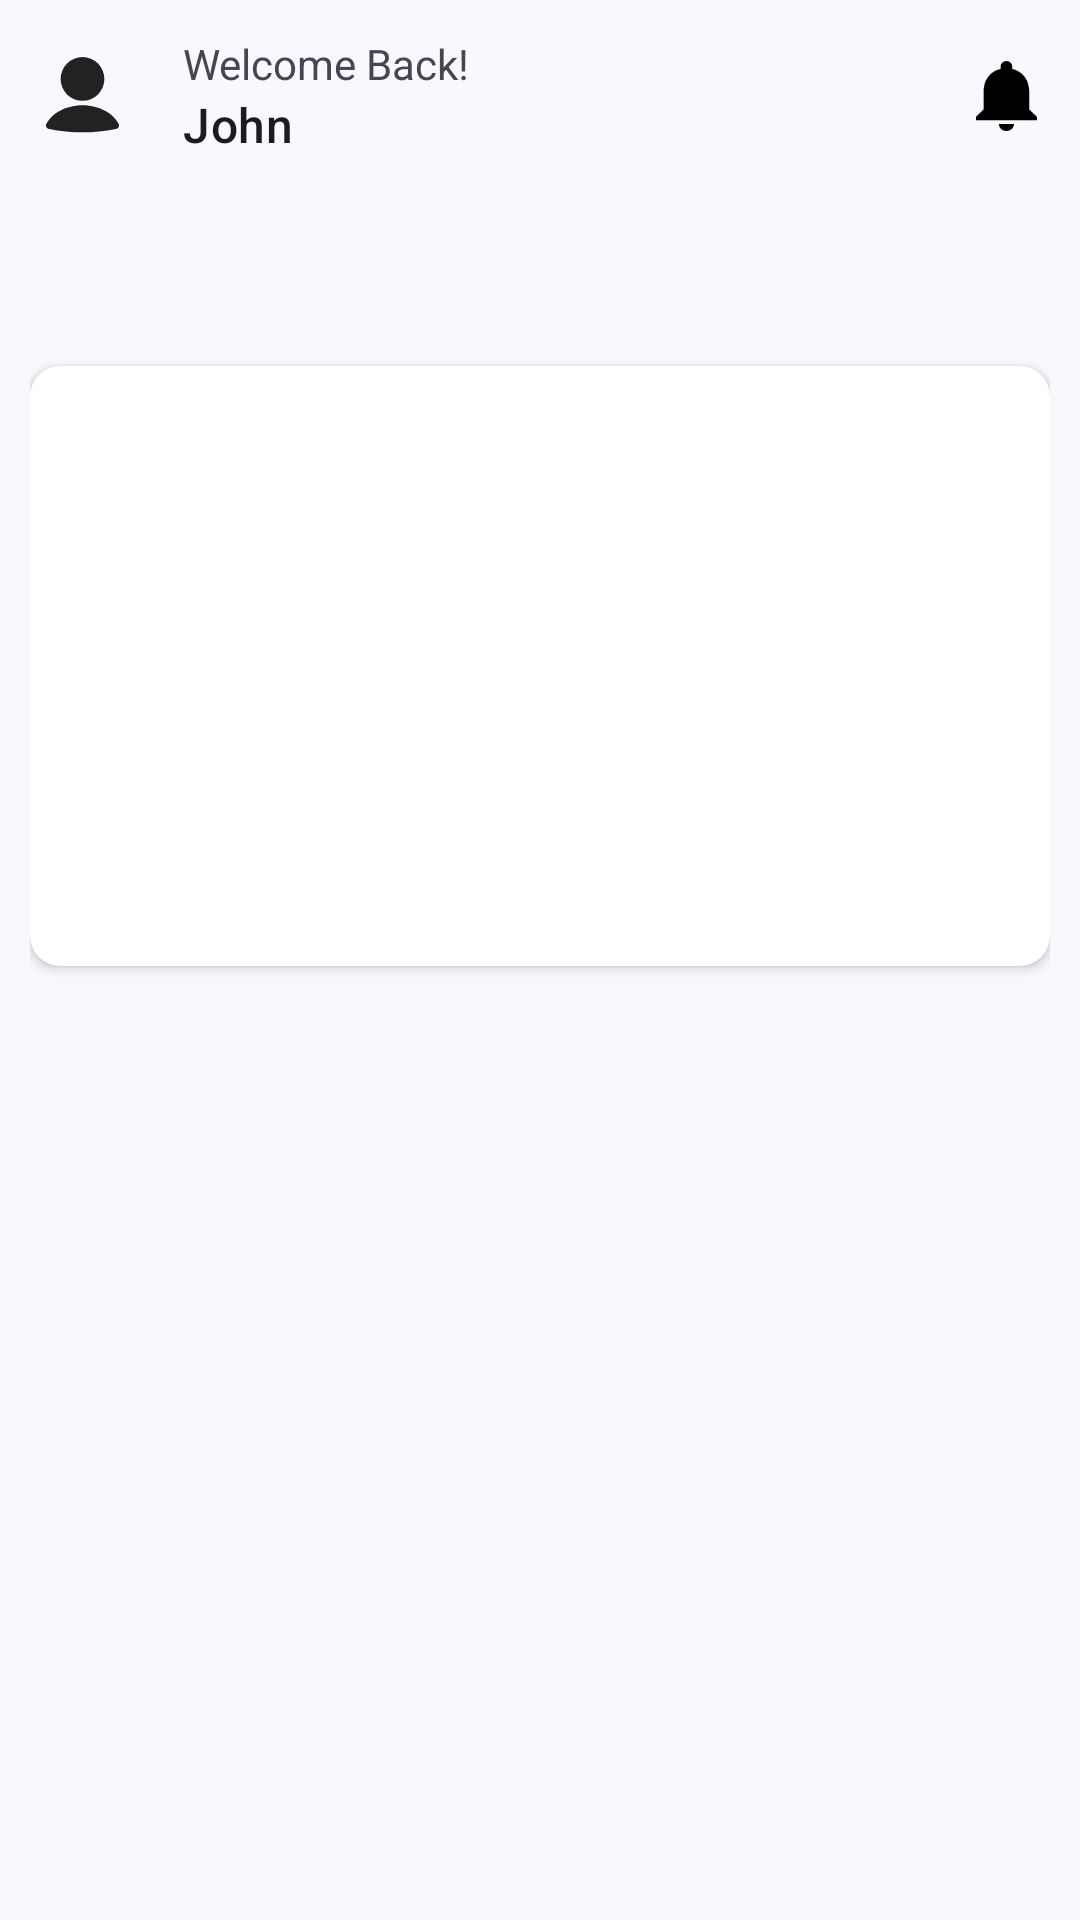

Produce the Android XML layout that renders to this screen, including the resource entries it uses.
<!-- AndroidManifest.xml: application theme Theme.example -->
<!-- res/layout/activity_article_detail.xml -->
<?xml version="1.0" encoding="utf-8"?>
<androidx.constraintlayout.widget.ConstraintLayout xmlns:android="http://schemas.android.com/apk/res/android"
    xmlns:app="http://schemas.android.com/apk/res-auto"
    xmlns:tools="http://schemas.android.com/tools"
    android:id="@+id/main"
    android:layout_width="match_parent"
    android:layout_height="match_parent"
    tools:context=".ui.articledetail.ArticleDetailActivity">

    <include
        android:id="@+id/included_toolbar_main"
        layout="@layout/toolbar_main" />


    <androidx.core.widget.NestedScrollView
        android:layout_width="match_parent"
        android:layout_height="0dp"
        android:fillViewport="true"
        app:layout_constraintBottom_toBottomOf="parent"
        app:layout_constraintTop_toTopOf="parent">


        <androidx.constraintlayout.widget.ConstraintLayout
            android:layout_width="match_parent"
            android:layout_height="wrap_content"
            android:layout_marginHorizontal="10dp">


            <TextView
                android:id="@+id/tv_author_name"
                android:layout_width="match_parent"
                android:layout_height="wrap_content"
                android:layout_marginTop="10dp"
                android:fontFamily="@font/inter_regular"
                app:layout_constraintTop_toTopOf="@+id/guideline3"
                tools:text="Author name" />

            <TextView
                android:id="@+id/tv_source_name"
                android:layout_width="match_parent"
                android:layout_height="wrap_content"
                android:fontFamily="@font/inter_regular"
                app:layout_constraintTop_toBottomOf="@+id/tv_author_name"
                tools:text="Source Name" />

            <androidx.cardview.widget.CardView
                android:id="@+id/card_article_detail"
                android:layout_width="match_parent"
                android:layout_height="200dp"
                android:layout_marginVertical="10dp"
                app:cardCornerRadius="10dp"
                app:layout_constraintEnd_toEndOf="parent"
                app:layout_constraintStart_toStartOf="parent"
                app:layout_constraintTop_toBottomOf="@+id/tv_source_name">

                <ImageView
                    android:id="@+id/iv_article_image_detail"
                    android:layout_width="match_parent"
                    android:layout_height="200dp"
                    android:contentDescription="@string/article_full_image"
                    android:scaleType="centerCrop" />

            </androidx.cardview.widget.CardView>

            <TextView
                android:id="@+id/tv_article_title_detail"
                android:layout_width="match_parent"
                android:layout_height="wrap_content"
                android:layout_marginTop="20dp"
                android:fontFamily="@font/inter_bold"
                android:textSize="16sp"
                app:layout_constraintTop_toBottomOf="@+id/card_article_detail"
                tools:text="Title News/Article Here" />

            <TextView
                android:id="@+id/tv_article_content_detail"
                android:layout_width="match_parent"
                android:layout_height="wrap_content"
                app:layout_constraintTop_toBottomOf="@+id/tv_article_title_detail"
                tools:text="@string/lorem" />


            <androidx.constraintlayout.widget.Guideline
                android:id="@+id/guideline3"
                android:layout_width="wrap_content"
                android:layout_height="wrap_content"
                android:orientation="horizontal"
                app:layout_constraintGuide_percent="0.1" />

        </androidx.constraintlayout.widget.ConstraintLayout>

    </androidx.core.widget.NestedScrollView>


</androidx.constraintlayout.widget.ConstraintLayout>
<!-- res/layout/toolbar_main.xml (included above) -->
<?xml version="1.0" encoding="utf-8"?>
<com.google.android.material.appbar.AppBarLayout xmlns:android="http://schemas.android.com/apk/res/android"
    xmlns:app="http://schemas.android.com/apk/res-auto"
    xmlns:tools="http://schemas.android.com/tools"
    android:id="@+id/appbarlayout_main_wrapper"
    android:layout_width="match_parent"
    android:layout_height="wrap_content">

    <androidx.constraintlayout.widget.ConstraintLayout
        android:layout_width="match_parent"
        android:layout_height="match_parent">

        <ImageView
            android:id="@+id/imageView_navigation_and_avatar"
            android:layout_width="35dp"
            android:layout_height="35dp"
            android:layout_marginStart="10dp"
            android:src="@drawable/ic_user_fill"
            app:layout_constraintBottom_toBottomOf="parent"
            app:layout_constraintStart_toStartOf="parent"
            app:layout_constraintTop_toTopOf="parent" />


        <com.google.android.material.appbar.MaterialToolbar
            android:id="@+id/tollbar_main"
            style="@style/ThemeOverlay.MaterialComponents.Toolbar.Surface"
            android:layout_width="0dp"
            android:layout_height="wrap_content"
            app:layout_constraintEnd_toEndOf="parent"
            app:layout_constraintStart_toEndOf="@+id/imageView_navigation_and_avatar"
            app:layout_constraintTop_toTopOf="parent"
            app:menu="@menu/menu_toolbar_main"
            app:title="@string/welcome_back"
            app:titleTextAppearance="@style/TextAppearance.AppCompat.Small"
            tools:subtitle="John">

        </com.google.android.material.appbar.MaterialToolbar>

        <androidx.cardview.widget.CardView
            android:id="@+id/CardView_notication_indicator"
            android:layout_width="wrap_content"
            android:layout_height="wrap_content"
            android:layout_marginTop="5dp"
            android:visibility="gone"
            app:cardBackgroundColor="@color/md_theme_error"
            app:cardCornerRadius="9990dp"
            app:layout_constraintEnd_toEndOf="parent"
            app:layout_constraintTop_toTopOf="parent"
            tools:visibility="visible">

            <TextView
                android:id="@+id/TextView_total_notification"
                android:layout_width="wrap_content"
                android:layout_height="wrap_content"
                android:layout_gravity="center"
                android:padding="4dp"
                android:textColor="@color/white"
                android:textSize="12sp"
                tools:text="30" />
        </androidx.cardview.widget.CardView>

    </androidx.constraintlayout.widget.ConstraintLayout>

</com.google.android.material.appbar.AppBarLayout>
<!-- resources referenced by this layout -->
<resources>
  <color name="md_theme_error">#BA1A1A</color>
  <color name="white">#FFFFFFFF</color>
  <string name="article_full_image" translatable="false">Article Full Image</string>
  <string name="lorem" translatable="false">Lorem ipsum dolor sit amet, consectetur adipiscing elit, sed do eiusmod tempor incididunt ut labore et dolore magna aliqua. Ut enim ad minim veniam, quis nostrud exercitation ullamco laboris nisi ut aliquip ex ea commodo consequat. Duis aute irure dolor in reprehenderit in voluptate velit esse cillum dolore eu fugiat nulla pariatur. Excepteur sint occaecat cupidatat non proident, sunt in culpa qui officia deserunt mollit anim id est laborum.</string>
  <string name="welcome_back">Welcome Back!</string>
  <style name="Theme.example" parent="Base.Theme.example" />
  <color name="md_theme_primary">#39608F</color>
  <color name="md_theme_onPrimary">#FFFFFF</color>
  <color name="md_theme_primaryContainer">#D3E4FF</color>
  <color name="md_theme_onPrimaryContainer">#001C38</color>
  <color name="md_theme_secondary">#545F70</color>
  <color name="md_theme_onSecondary">#FFFFFF</color>
  <color name="md_theme_secondaryContainer">#D7E3F8</color>
  <color name="md_theme_onSecondaryContainer">#101C2B</color>
  <color name="md_theme_tertiary">#206A4E</color>
  <color name="md_theme_onTertiary">#FFFFFF</color>
  <color name="md_theme_tertiaryContainer">#A9F2CD</color>
  <color name="md_theme_onTertiaryContainer">#002114</color>
  <color name="md_theme_onError">#FFFFFF</color>
  <color name="md_theme_errorContainer">#FFDAD6</color>
  <color name="md_theme_onErrorContainer">#410002</color>
  <color name="md_theme_background">#F8F9FF</color>
  <color name="md_theme_onBackground">#191C20</color>
  <color name="md_theme_surface">#F8F9FF</color>
  <color name="md_theme_onSurface">#191C20</color>
  <color name="md_theme_surfaceVariant">#DFE2EB</color>
  <color name="md_theme_onSurfaceVariant">#43474E</color>
  <color name="md_theme_outline">#73777F</color>
  <color name="md_theme_outlineVariant">#C3C6CF</color>
  <color name="md_theme_inverseSurface">#2E3035</color>
  <color name="md_theme_inverseOnSurface">#EFF0F7</color>
  <color name="md_theme_inversePrimary">#A3C9FE</color>
  <color name="md_theme_primaryFixed">#D3E4FF</color>
  <color name="md_theme_onPrimaryFixed">#001C38</color>
  <color name="md_theme_primaryFixedDim">#A3C9FE</color>
  <color name="md_theme_onPrimaryFixedVariant">#1D4875</color>
  <color name="md_theme_secondaryFixed">#D7E3F8</color>
  <color name="md_theme_onSecondaryFixed">#101C2B</color>
  <color name="md_theme_secondaryFixedDim">#BBC7DB</color>
  <color name="md_theme_onSecondaryFixedVariant">#3C4858</color>
  <color name="md_theme_tertiaryFixed">#A9F2CD</color>
  <color name="md_theme_onTertiaryFixed">#002114</color>
  <color name="md_theme_tertiaryFixedDim">#8DD5B2</color>
  <color name="md_theme_onTertiaryFixedVariant">#005138</color>
  <color name="md_theme_surfaceDim">#D8DAE0</color>
  <color name="md_theme_surfaceBright">#F8F9FF</color>
  <color name="md_theme_surfaceContainerLowest">#FFFFFF</color>
  <color name="md_theme_surfaceContainerLow">#F2F3FA</color>
  <color name="md_theme_surfaceContainer">#ECEDF4</color>
  <color name="md_theme_surfaceContainerHigh">#E7E8EE</color>
  <color name="md_theme_surfaceContainerHighest">#E1E2E8</color>
</resources>
